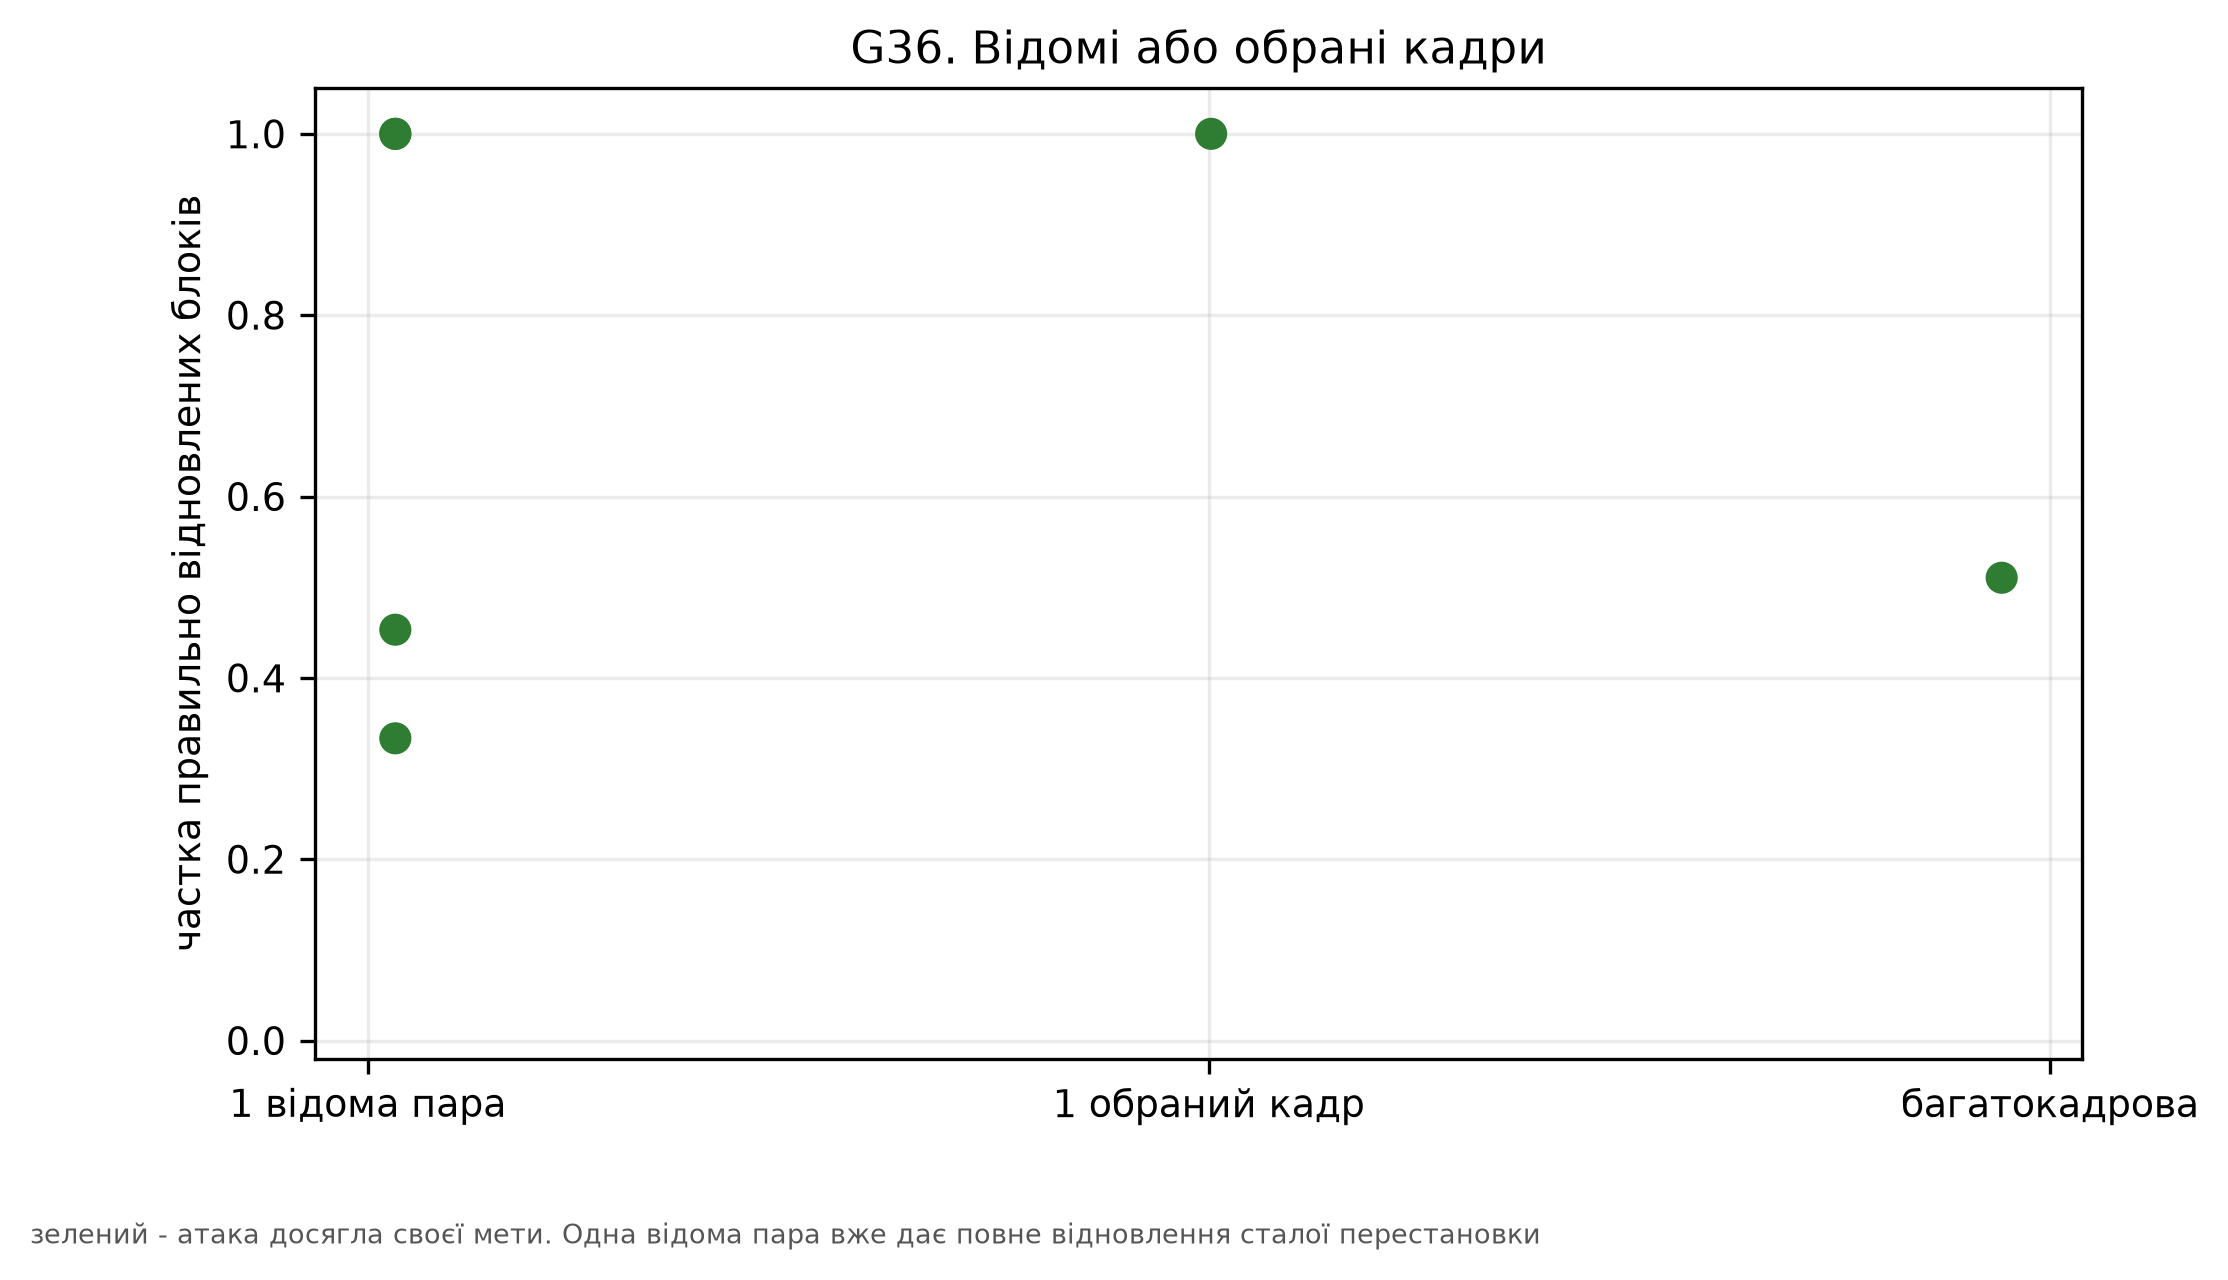

Data behind this chart, as committed beside it:
assumptions, attack, content, group, n_frames_used, permutation_accuracy, seconds, success
one (original, scrambled) pair under the…, known_plaintext_tile_matching, smooth, 1 відома пара, 1, 1.0, 0.03207, True
one (original, scrambled) pair under the…, known_plaintext_tile_matching, edges, 1 відома пара, 1, 0.3333, 0.03417, True
one (original, scrambled) pair under the…, known_plaintext_tile_matching, text, 1 відома пара, 1, 0.4531, 0.03323, True
one (original, scrambled) pair under the…, known_plaintext_tile_matching, texture, 1 відома пара, 1, 1.0, 0.03186, True
static permutation; attacker controls or…, chosen_plaintext_permutation_recovery, , 1 обраний кадр, 1.0, 1.0, 0.001166, True
permutation reused across frames; attack…, multi_frame_variance_fingerprint, , багатокадрова, 1, 0.5104, 0.003503, True
